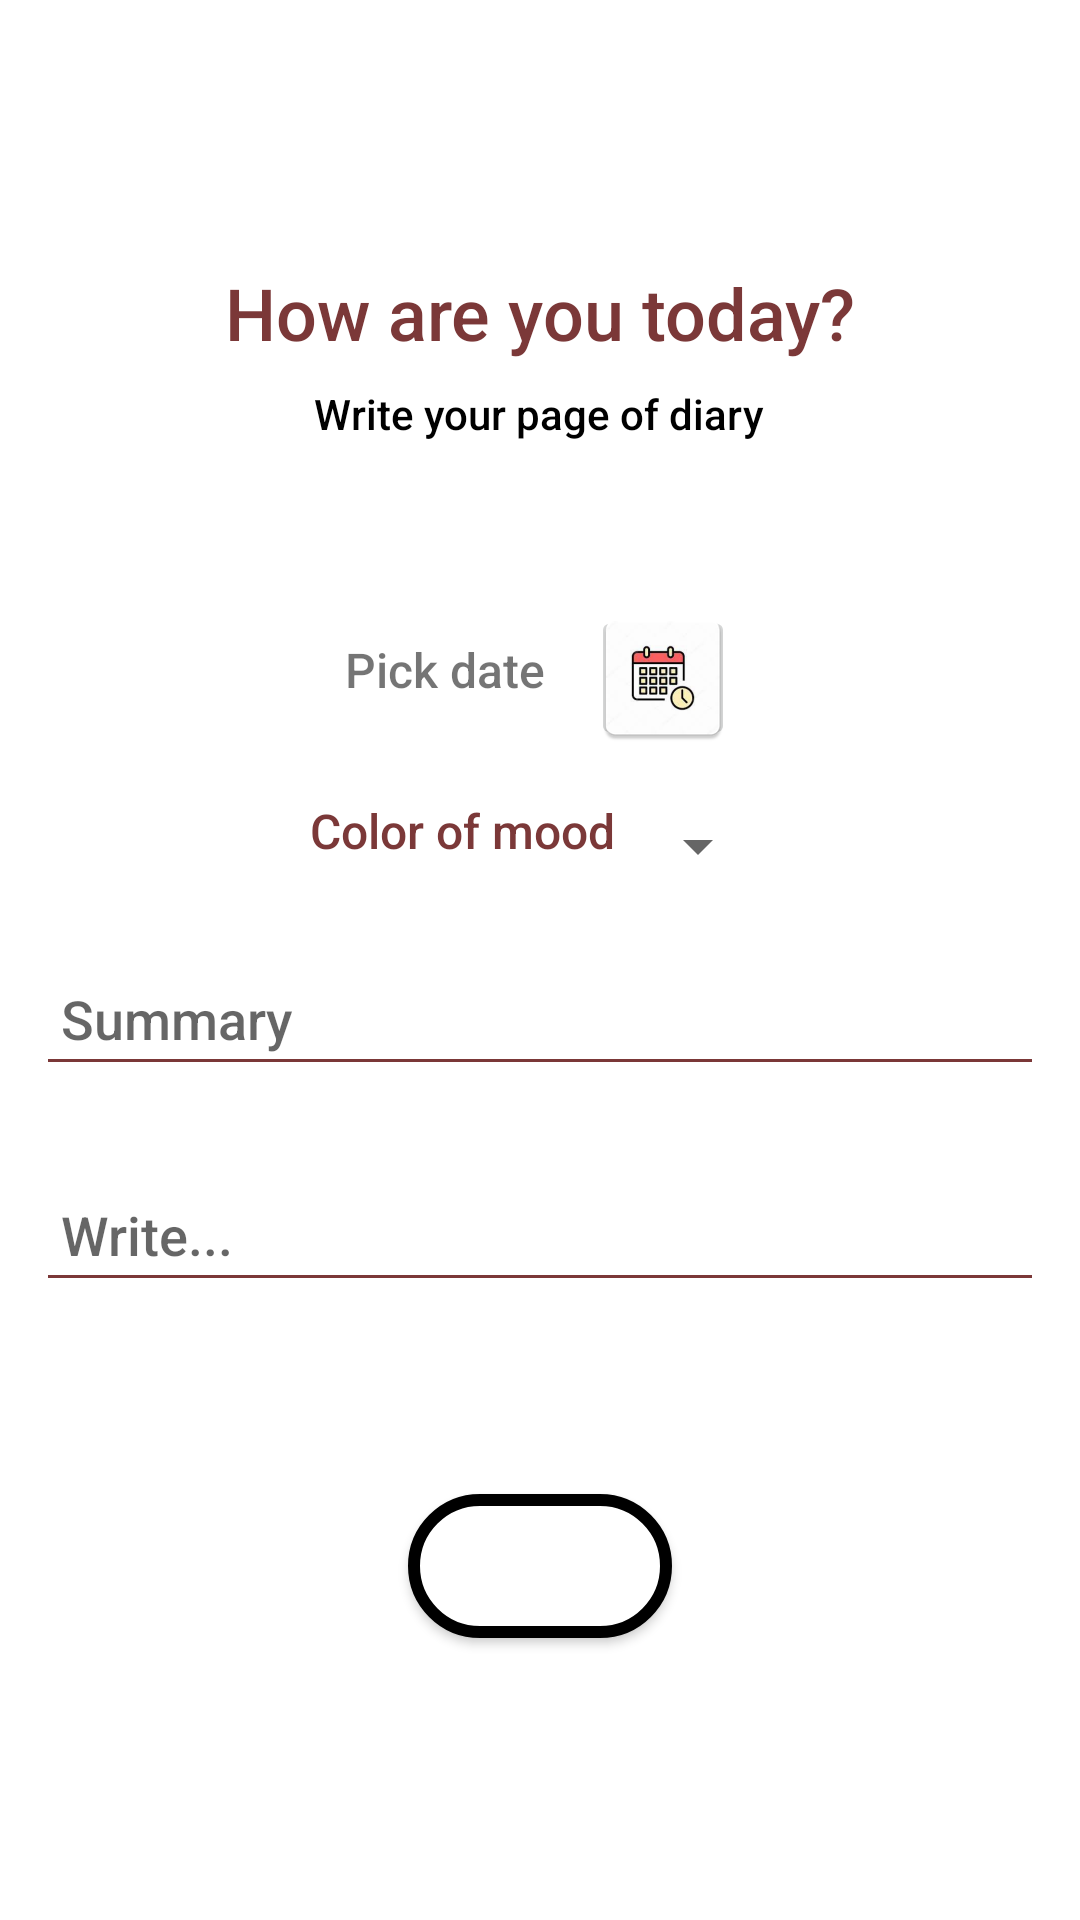

The Android layout XML behind this screen, and the referenced resources:
<!-- AndroidManifest.xml: application theme Theme.DiaryApp -->
<!-- res/layout/fragment_home.xml -->
<?xml version="1.0" encoding="utf-8"?>
<androidx.constraintlayout.widget.ConstraintLayout xmlns:android="http://schemas.android.com/apk/res/android"
    xmlns:app="http://schemas.android.com/apk/res-auto"
    xmlns:tools="http://schemas.android.com/tools"
    android:layout_width="match_parent"
    android:layout_height="match_parent"
    tools:context=".ui.home.HomeFragment">

    <ImageButton
        android:id="@+id/pickerDateButton"
        android:layout_width="48dp"
        android:layout_height="48dp"
        android:layout_marginEnd="100dp"
        android:layout_marginBottom="8dp"
        android:contentDescription="@string/calendar_button"
        android:src="@mipmap/ic_calendar_button"
        app:layout_constraintBottom_toTopOf="@+id/positionSpinner"
        app:layout_constraintEnd_toEndOf="parent"
        app:layout_constraintStart_toEndOf="@+id/editDatePicker" />

    <TextView
        android:id="@+id/editDatePicker"
        android:layout_width="wrap_content"
        android:layout_height="wrap_content"
        android:layout_marginStart="100dp"
        android:layout_marginTop="92dp"
        android:fontFamily="sans-serif-medium"
        android:text="Pick date"
        android:textSize="16sp"
        app:layout_constraintEnd_toStartOf="@+id/pickerDateButton"
        app:layout_constraintStart_toStartOf="parent"
        app:layout_constraintTop_toBottomOf="@+id/textViewHowAreYouToday" />

    <EditText
        android:id="@+id/editTextSummaryHome"
        android:layout_width="336dp"
        android:layout_height="48dp"
        android:layout_marginStart="24dp"
        android:layout_marginTop="314dp"
        android:layout_marginEnd="24dp"
        android:backgroundTint="@color/pale_brown_red"
        android:ems="10"
        android:fontFamily="sans-serif-medium"
        android:hint=" Summary"
        android:inputType="textPersonName"
        android:textColor="@color/black"
        app:layout_constraintEnd_toEndOf="parent"
        app:layout_constraintStart_toStartOf="parent"
        app:layout_constraintTop_toTopOf="parent" />

    <EditText
        android:id="@+id/editTextTextHome"
        android:layout_width="336dp"
        android:layout_height="48dp"
        android:layout_marginStart="24dp"
        android:layout_marginTop="24dp"
        android:layout_marginEnd="24dp"
        android:backgroundTint="@color/pale_brown_red"
        android:ems="10"
        android:fontFamily="sans-serif-medium"
        android:hint=" Write..."
        android:inputType="textMultiLine"
        android:textColor="@color/black"
        app:layout_constraintEnd_toEndOf="parent"
        app:layout_constraintStart_toStartOf="parent"
        app:layout_constraintTop_toBottomOf="@+id/editTextSummaryHome"
        tools:ignore="TouchTargetSizeCheck" />

    <TextView
        android:id="@+id/textViewHowAreYouToday"
        android:layout_width="wrap_content"
        android:layout_height="wrap_content"
        android:layout_marginStart="24dp"
        android:layout_marginTop="88dp"
        android:layout_marginEnd="24dp"
        android:fontFamily="sans-serif-medium"
        android:text="How are you today?"
        android:textColor="@color/pale_brown_red"
        android:textSize="24sp"
        app:layout_constraintEnd_toEndOf="parent"
        app:layout_constraintStart_toStartOf="parent"
        app:layout_constraintTop_toTopOf="parent" />

    <TextView
        android:id="@+id/textViewWrite"
        android:layout_width="wrap_content"
        android:layout_height="wrap_content"
        android:layout_marginStart="24dp"
        android:layout_marginTop="8dp"
        android:layout_marginEnd="24dp"
        android:fontFamily="sans-serif-medium"
        android:text="Write your page of diary"
        android:textColor="@color/black"
        android:textSize="14sp"
        app:layout_constraintEnd_toEndOf="parent"
        app:layout_constraintHorizontal_bias="0.497"
        app:layout_constraintStart_toStartOf="parent"
        app:layout_constraintTop_toBottomOf="@+id/textViewHowAreYouToday" />

    <Button
        android:id="@+id/buttonSave"
        android:layout_width="wrap_content"
        android:layout_height="wrap_content"
        android:layout_marginStart="24dp"
        android:layout_marginTop="64dp"
        android:layout_marginEnd="24dp"
        android:background="@drawable/rounded_button"
        android:fontFamily="sans-serif-medium"
        android:text="Save"
        android:textColor="@color/white"
        android:textSize="18sp"
        android:textStyle="bold"
        app:layout_constraintEnd_toEndOf="parent"
        app:layout_constraintStart_toStartOf="parent"
        app:layout_constraintTop_toBottomOf="@+id/editTextTextHome" />

    <Spinner
        android:id="@+id/positionSpinner"
        android:layout_width="48dp"
        android:layout_height="48dp"
        android:layout_marginEnd="100dp"
        android:layout_marginBottom="8dp"
        app:layout_constraintBottom_toTopOf="@+id/editTextSummaryHome"
        app:layout_constraintEnd_toEndOf="parent"
        app:layout_constraintStart_toEndOf="@+id/textViewPickColor"
        tools:ignore="SpeakableTextPresentCheck" />

    <TextView
        android:id="@+id/textViewPickColor"
        android:layout_width="wrap_content"
        android:layout_height="wrap_content"
        android:layout_marginStart="100dp"
        android:layout_marginTop="32dp"
        android:fontFamily="sans-serif-medium"
        android:text="Color of mood"
        android:textColor="@color/pale_brown_red"
        android:textSize="16sp"
        app:layout_constraintEnd_toStartOf="@+id/positionSpinner"
        app:layout_constraintStart_toStartOf="parent"
        app:layout_constraintTop_toBottomOf="@+id/editDatePicker" />

    <com.google.android.material.textfield.TextInputLayout
        android:layout_width="409dp"
        android:layout_height="wrap_content"
        tools:layout_editor_absoluteX="1dp"
        tools:layout_editor_absoluteY="601dp"
        tools:ignore="MissingConstraints" />

</androidx.constraintlayout.widget.ConstraintLayout>
<!-- resources referenced by this layout -->
<resources>
  <color name="black">#FF000000</color>
  <color name="pale_brown_red">#7b3838</color>
  <color name="white">#FFFFFFFF</color>
  <!-- drawable rounded_button (drawable) -->
  <?xml version="1.0" encoding="utf-8"?>
  <selector xmlns:android="http://schemas.android.com/apk/res/android">
      <item android:state_focused="false" android:state_selected="false" android:state_pressed="false" android:drawable="@drawable/button_press" />
      <item android:state_focused="false" android:state_selected="true" android:state_pressed="false" android:drawable="@drawable/button_press" />
      <item android:state_focused="true" android:state_selected="false" android:state_pressed="false" android:drawable="@drawable/button_press" />
      <item android:state_focused="true" android:state_selected="true" android:state_pressed="false" android:drawable="@drawable/button_press" />
      <item android:state_pressed="true" android:drawable="@drawable/button_press" />
  </selector>
  <!-- mipmap ic_calendar_button: png bitmap (mipmap-hdpi, 4360 bytes) -->
  <string name="calendar_button">Calendar Button</string>
  <style name="Theme.DiaryApp" parent="Theme.MaterialComponents.DayNight.DarkActionBar">
          
          <item name="colorPrimary">@color/pale_brown_red</item> 
          <item name="colorPrimaryVariant">@color/pale_brown_red</item> 
          <item name="colorOnPrimary">@color/white</item>
          
          <item name="colorSecondary">@color/claret</item>
          <item name="colorSecondaryVariant">@color/claret_dark</item>
          <item name="colorOnSecondary">@color/black</item>
          
          <item name="android:statusBarColor" tools:targetApi="l">?attr/colorPrimaryVariant</item>
          
      </style>
  <!-- drawable button_press (drawable) -->
  <shape xmlns:android="http://schemas.android.com/apk/res/android" android:shape="rectangle">
      <stroke android:width="4dp"  />
      <corners android:radius="60dp" />
      <solid android:color="#FFF" />
  </shape>
  <color name="claret">#8C6262</color>
  <color name="claret_dark">#9A7C7C</color>
</resources>
